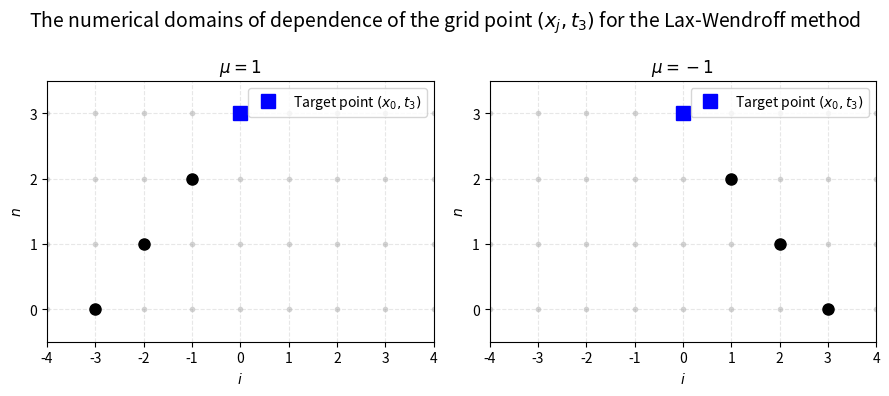

Reproduce this figure in Python. (Note: this script raises an exception after producing the figure.)
import numpy as np
import matplotlib.pyplot as plt

def get_dependence_sets(mu, j, n):
    R = {j}
    sets = {n: R}
    
    for t in range(n-1, -1, -1):
        if mu == 1:
            R_prev = {i - 1 for i in R}          # U_k^{t+1} depends on U_{k-1}^t
        elif mu == -1:
            R_prev = {i + 1 for i in R}   # U_k^{t+1} depends on U_{k+1}^t
        else:
            raise ValueError("mu can only be 1, -1")
        R = R_prev
        sets[t] = R
    return sets

def plot_dependence(mu, j, n, ax):
    sets = get_dependence_sets(mu, j, n)    
    # Set the limits and ticks for the plot
    x_min = j - n - 1
    x_max = j + n + 1
    ax.set_xlim(x_min, x_max)
    ax.set_ylim(-0.5, n + 0.5)
    ax.set_xticks(range(x_min, x_max + 1))
    ax.set_yticks(range(0, n + 1))
    ax.grid(True, linestyle='--', alpha=0.3)
    ax.set_xlabel('$i$')
    ax.set_ylabel('$n$')
    ax.set_title(f'$\\mu = {mu}$')
    # Draw the grid points (light gray dots)
    for t in range(n + 1):
        for i in range(x_min, x_max + 1):
            ax.plot(i, t, 'o', color='lightgray', markersize=3, zorder=1)    
    # Draw the dependence points (black dots)
    for t, S in sets.items():
        if S:
            xs = sorted(S)
            ax.plot(xs, [t] * len(xs), 'ko', markersize=8, zorder=3)    
    # Draw the target point (x_j, t_n) in blue
    ax.plot(j, n, 'bs', markersize=10, label='Target point $(x_0, t_3)$', zorder=4)
    ax.legend(loc='upper right')

if __name__ == "__main__":
    j = 0          # space index
    n = 3          # time index
    mus = [1, -1]
    
    fig, axes = plt.subplots(1, 2, figsize=(9, 4))
    for ax, mu in zip(axes, mus):
        plot_dependence(mu, j, n, ax)
        
    plt.suptitle('The numerical domains of dependence of the grid point $(x_j, t_3)$ for the Lax-Wendroff method', fontsize=14)
    plt.tight_layout()
    plt.savefig('figure/Exercise14.104.pdf')
